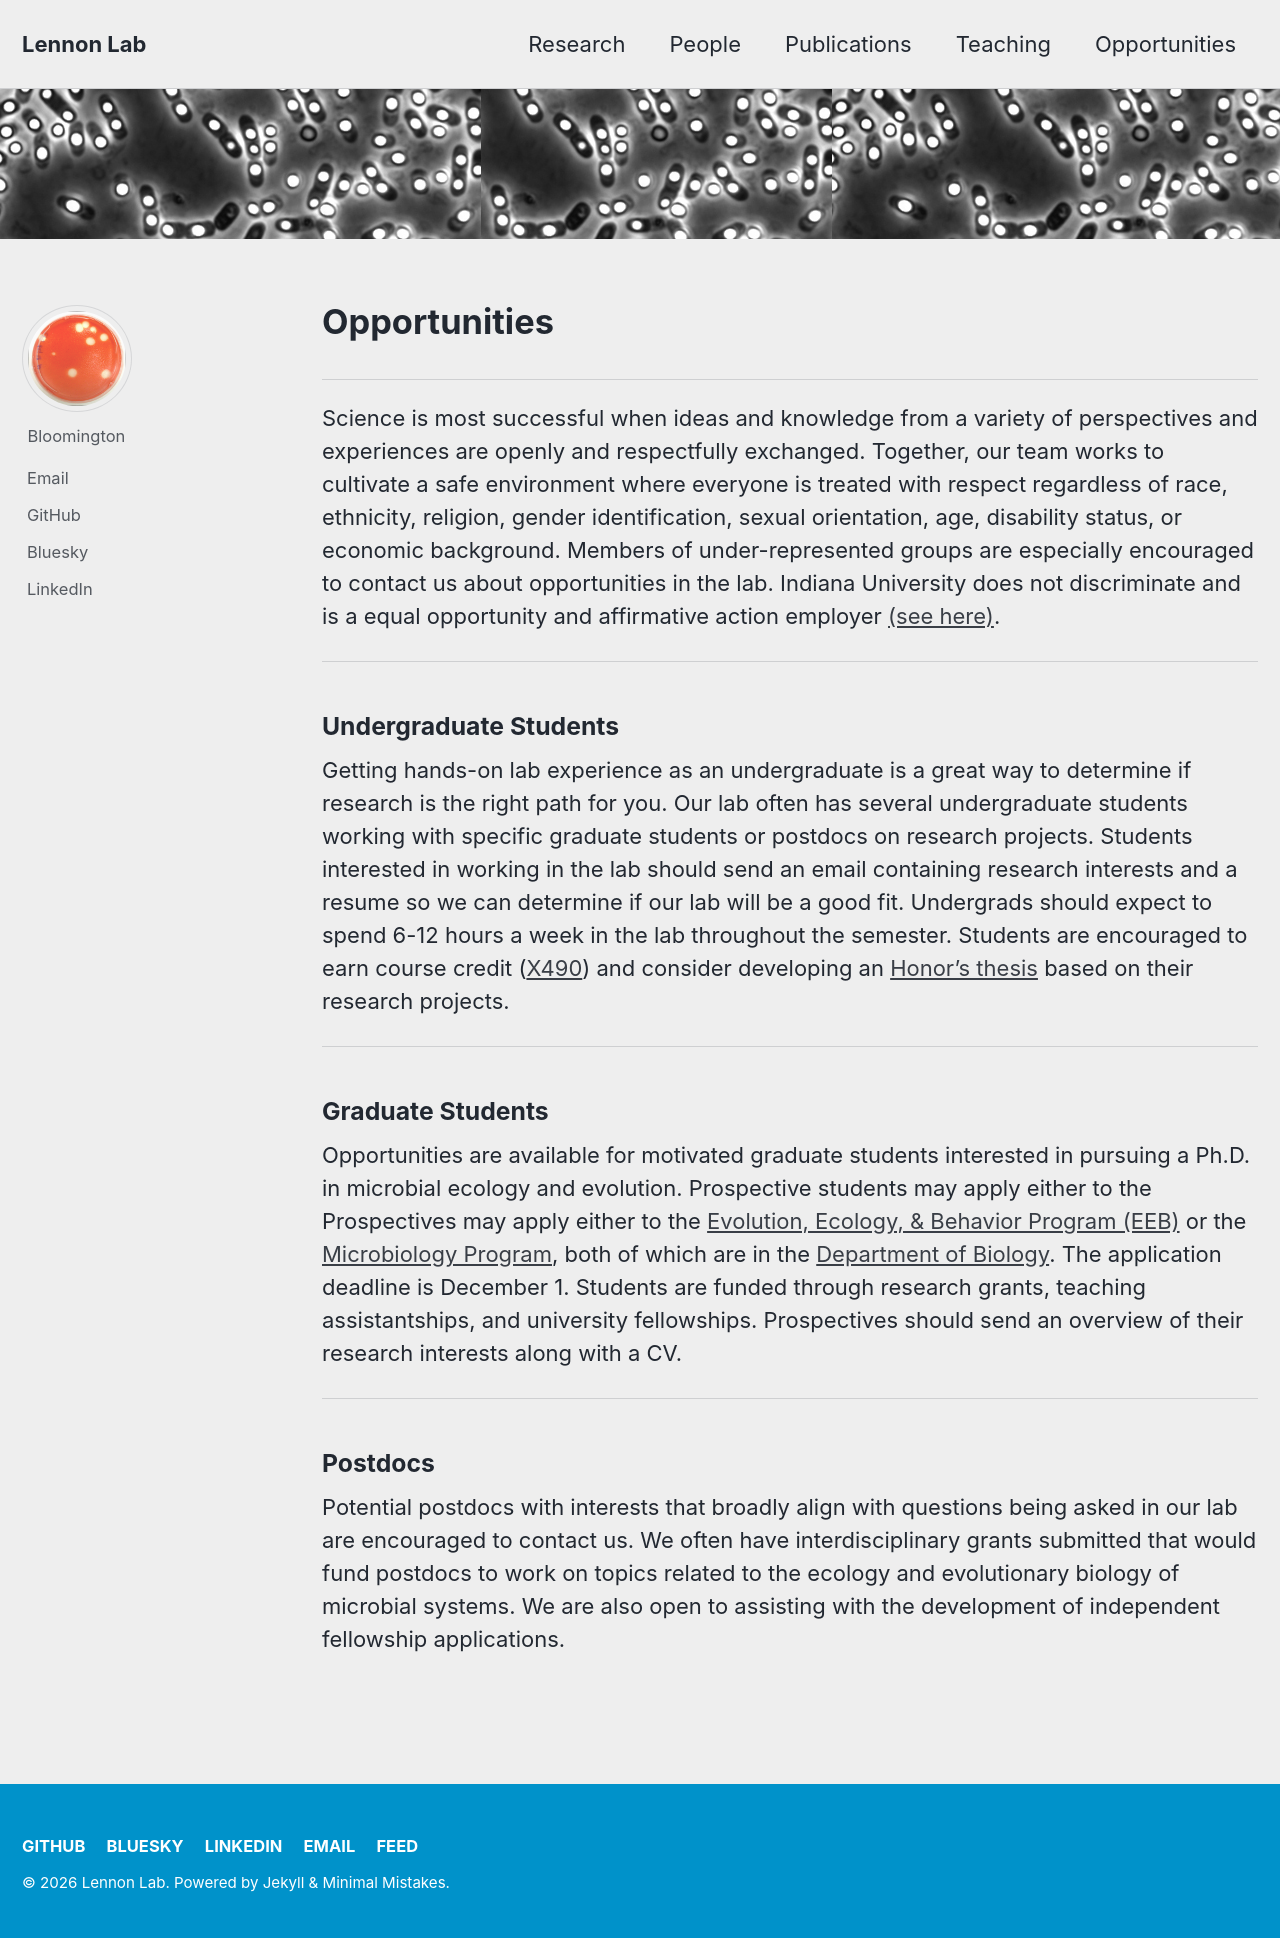

repository: LennonLab/lennonlab.github.io · page: opportunities/index.html · generator: jekyll

---
layout: single
classes: wide
title: Opportunities
author_profile: true
permalink: /opportunities/
header:
  image: /assets/images/megaterium.jpg
nav: false
---

---
Science is most successful when ideas and knowledge from a variety of perspectives and experiences are openly and respectfully exchanged. Together, our team works to cultivate a safe environment where everyone is treated with respect regardless of race, ethnicity, religion, gender identification, sexual orientation, age, disability status, or economic background. Members of under-represented groups are especially encouraged to contact us about opportunities in the lab. Indiana University does not discriminate and is a equal opportunity and affirmative action employer [(see here)](https://policies.iu.edu/policies/ua-01-non-discrimination/index.html#policyStatement).

---

### Undergraduate Students
Getting hands-on lab experience as an undergraduate is a great way to determine if research is the right path for you. Our lab often has several undergraduate students working with specific graduate students or postdocs on research projects. Students interested in working in the lab should send an email containing research interests and a resume so we can determine if our lab will be a good fit. Undergrads should expect to spend 6-12 hours a week in the lab throughout the semester. Students are encouraged to earn course credit ([X490](https://biology.indiana.edu/student-portal/undergraduate/courses/x490.html)) and consider developing an [Honor's thesis](https://biology.indiana.edu/student-portal/undergraduate/honors-program/thesis.html) based on their research projects. 

---

### Graduate Students
Opportunities are available for motivated graduate students interested in pursuing a Ph.D. in microbial ecology and evolution. Prospective students may apply either to the Prospectives may apply either to the [Evolution, Ecology, & Behavior Program (EEB)](https://biology.indiana.edu/graduate/evolution-ecology-behavior/index.html) or the [Microbiology Program](https://biology.indiana.edu/graduate/microbiology/index.html), both of which are in the [Department of Biology](https://biology.indiana.edu/). The application deadline is December 1. Students are funded through research grants, teaching assistantships, and university fellowships. Prospectives should send an overview of their research interests along with a CV. 

---

### Postdocs
Potential postdocs with interests that broadly align with questions being asked in our lab are encouraged to contact us. We often have interdisciplinary grants submitted that would fund postdocs to work on topics related to the ecology and evolutionary biology of microbial systems. We are also open to assisting with the development of independent fellowship applications. 
